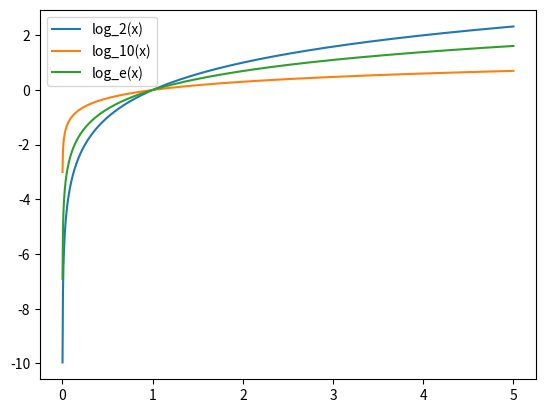

This figure's Python source:
import matplotlib.pyplot as plt
import numpy as np

"""
Napiši program, ki nariše logaritemske funkcije
(log2, log10, log) na intervalu od 0 do 5
"""

#X = np.arange(0.001,5.001, 0.001)
X = np.linspace(0.001, 5, 1000)
Y_2 = np.log2(X)
Y_10 = np.log10(X)
Y_e = np.log(X)

plt.plot(X, Y_2, label="log_2(x)")
plt.plot(X, Y_10, label="log_10(x)")
plt.plot(X, Y_e, label="log_e(x)")
plt.legend()
plt.show()



